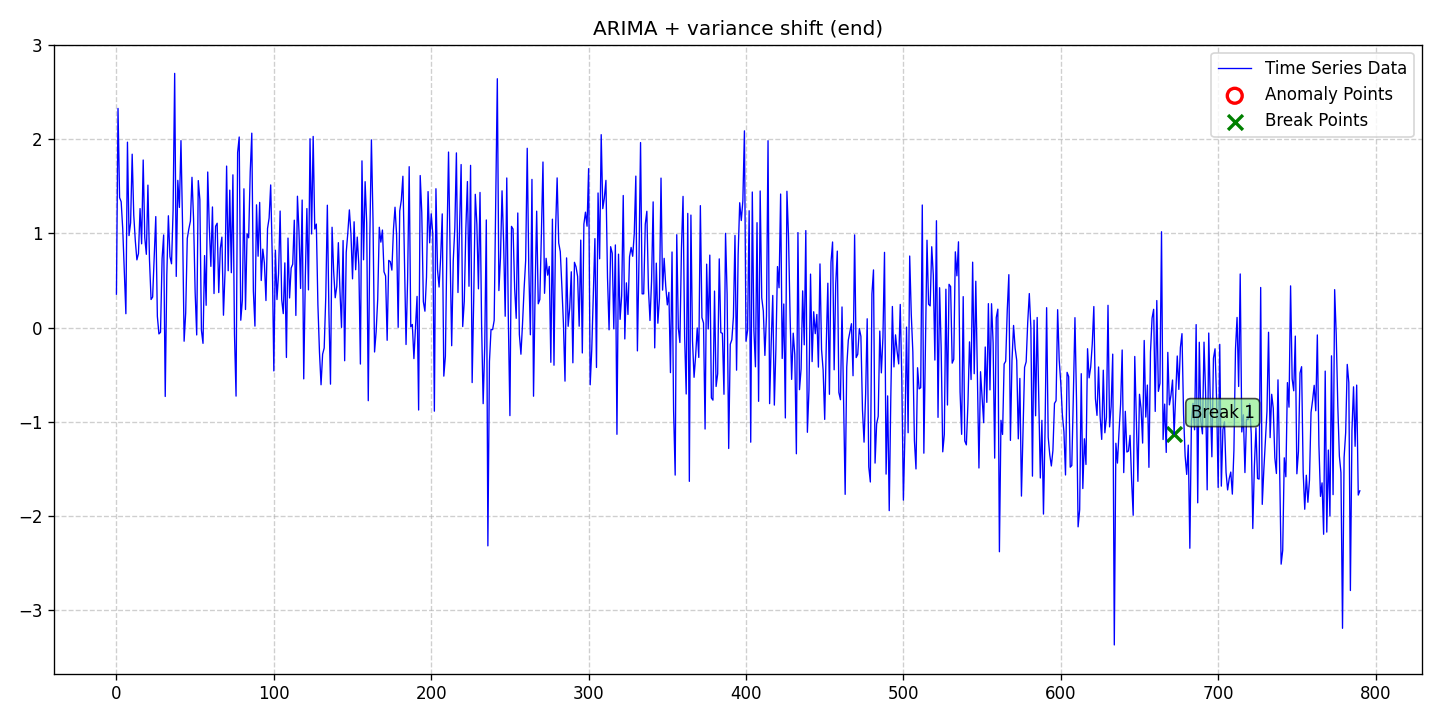

The table this chart was drawn from, first rows:
date, data, stationary, det_lin_up, det_lin_down, det_quad, det_cubic, det_exp, det_damped, stoc_trend, volatility, single_seas, multiple_seas, point_anom_single, point_anom_multi, collect_anom, context_anom, mean_shift, var_shift, trend_shift, point_anom_count, point_anom_location, point_anom_point, collect_anom_count
2020-01-01, 0.3547, 0, 0, 0, 0, 0, 0, 0, 1, 0, 0, 0, 0, 0, 0, 0, 0, 1, 0, 0, none, , 0
2020-01-02, 2.329, 0, 0, 0, 0, 0, 0, 0, 1, 0, 0, 0, 0, 0, 0, 0, 0, 1, 0, 0, none, , 0
2020-01-03, 1.382, 0, 0, 0, 0, 0, 0, 0, 1, 0, 0, 0, 0, 0, 0, 0, 0, 1, 0, 0, none, , 0
2020-01-04, 1.337, 0, 0, 0, 0, 0, 0, 0, 1, 0, 0, 0, 0, 0, 0, 0, 0, 1, 0, 0, none, , 0
2020-01-05, 1.049, 0, 0, 0, 0, 0, 0, 0, 1, 0, 0, 0, 0, 0, 0, 0, 0, 1, 0, 0, none, , 0
2020-01-06, 0.5878, 0, 0, 0, 0, 0, 0, 0, 1, 0, 0, 0, 0, 0, 0, 0, 0, 1, 0, 0, none, , 0
2020-01-07, 0.147, 0, 0, 0, 0, 0, 0, 0, 1, 0, 0, 0, 0, 0, 0, 0, 0, 1, 0, 0, none, , 0
2020-01-08, 1.971, 0, 0, 0, 0, 0, 0, 0, 1, 0, 0, 0, 0, 0, 0, 0, 0, 1, 0, 0, none, , 0
2020-01-09, 0.9772, 0, 0, 0, 0, 0, 0, 0, 1, 0, 0, 0, 0, 0, 0, 0, 0, 1, 0, 0, none, , 0
2020-01-10, 1.113, 0, 0, 0, 0, 0, 0, 0, 1, 0, 0, 0, 0, 0, 0, 0, 0, 1, 0, 0, none, , 0
2020-01-11, 1.843, 0, 0, 0, 0, 0, 0, 0, 1, 0, 0, 0, 0, 0, 0, 0, 0, 1, 0, 0, none, , 0
2020-01-12, 1.197, 0, 0, 0, 0, 0, 0, 0, 1, 0, 0, 0, 0, 0, 0, 0, 0, 1, 0, 0, none, , 0
2020-01-13, 0.9208, 0, 0, 0, 0, 0, 0, 0, 1, 0, 0, 0, 0, 0, 0, 0, 0, 1, 0, 0, none, , 0
2020-01-14, 0.7194, 0, 0, 0, 0, 0, 0, 0, 1, 0, 0, 0, 0, 0, 0, 0, 0, 1, 0, 0, none, , 0
2020-01-15, 0.7875, 0, 0, 0, 0, 0, 0, 0, 1, 0, 0, 0, 0, 0, 0, 0, 0, 1, 0, 0, none, , 0
2020-01-16, 1.265, 0, 0, 0, 0, 0, 0, 0, 1, 0, 0, 0, 0, 0, 0, 0, 0, 1, 0, 0, none, , 0
2020-01-17, 0.8901, 0, 0, 0, 0, 0, 0, 0, 1, 0, 0, 0, 0, 0, 0, 0, 0, 1, 0, 0, none, , 0
2020-01-18, 1.781, 0, 0, 0, 0, 0, 0, 0, 1, 0, 0, 0, 0, 0, 0, 0, 0, 1, 0, 0, none, , 0
2020-01-19, 0.9565, 0, 0, 0, 0, 0, 0, 0, 1, 0, 0, 0, 0, 0, 0, 0, 0, 1, 0, 0, none, , 0
2020-01-20, 0.7784, 0, 0, 0, 0, 0, 0, 0, 1, 0, 0, 0, 0, 0, 0, 0, 0, 1, 0, 0, none, , 0
2020-01-21, 1.514, 0, 0, 0, 0, 0, 0, 0, 1, 0, 0, 0, 0, 0, 0, 0, 0, 1, 0, 0, none, , 0
2020-01-22, 0.7179, 0, 0, 0, 0, 0, 0, 0, 1, 0, 0, 0, 0, 0, 0, 0, 0, 1, 0, 0, none, , 0
2020-01-23, 0.2983, 0, 0, 0, 0, 0, 0, 0, 1, 0, 0, 0, 0, 0, 0, 0, 0, 1, 0, 0, none, , 0
2020-01-24, 0.3242, 0, 0, 0, 0, 0, 0, 0, 1, 0, 0, 0, 0, 0, 0, 0, 0, 1, 0, 0, none, , 0
2020-01-25, 0.7652, 0, 0, 0, 0, 0, 0, 0, 1, 0, 0, 0, 0, 0, 0, 0, 0, 1, 0, 0, none, , 0
2020-01-26, 1.18, 0, 0, 0, 0, 0, 0, 0, 1, 0, 0, 0, 0, 0, 0, 0, 0, 1, 0, 0, none, , 0
2020-01-27, 0.1187, 0, 0, 0, 0, 0, 0, 0, 1, 0, 0, 0, 0, 0, 0, 0, 0, 1, 0, 0, none, , 0
2020-01-28, -0.0676, 0, 0, 0, 0, 0, 0, 0, 1, 0, 0, 0, 0, 0, 0, 0, 0, 1, 0, 0, none, , 0
2020-01-29, -0.05006, 0, 0, 0, 0, 0, 0, 0, 1, 0, 0, 0, 0, 0, 0, 0, 0, 1, 0, 0, none, , 0
2020-01-30, 0.7309, 0, 0, 0, 0, 0, 0, 0, 1, 0, 0, 0, 0, 0, 0, 0, 0, 1, 0, 0, none, , 0
2020-01-31, 0.9839, 0, 0, 0, 0, 0, 0, 0, 1, 0, 0, 0, 0, 0, 0, 0, 0, 1, 0, 0, none, , 0
2020-02-01, -0.7325, 0, 0, 0, 0, 0, 0, 0, 1, 0, 0, 0, 0, 0, 0, 0, 0, 1, 0, 0, none, , 0
2020-02-02, 0.559, 0, 0, 0, 0, 0, 0, 0, 1, 0, 0, 0, 0, 0, 0, 0, 0, 1, 0, 0, none, , 0
2020-02-03, 1.188, 0, 0, 0, 0, 0, 0, 0, 1, 0, 0, 0, 0, 0, 0, 0, 0, 1, 0, 0, none, , 0
2020-02-04, 0.7541, 0, 0, 0, 0, 0, 0, 0, 1, 0, 0, 0, 0, 0, 0, 0, 0, 1, 0, 0, none, , 0
2020-02-05, 0.6778, 0, 0, 0, 0, 0, 0, 0, 1, 0, 0, 0, 0, 0, 0, 0, 0, 1, 0, 0, none, , 0
2020-02-06, 1.245, 0, 0, 0, 0, 0, 0, 0, 1, 0, 0, 0, 0, 0, 0, 0, 0, 1, 0, 0, none, , 0
2020-02-07, 2.702, 0, 0, 0, 0, 0, 0, 0, 1, 0, 0, 0, 0, 0, 0, 0, 0, 1, 0, 0, none, , 0
2020-02-08, 0.5436, 0, 0, 0, 0, 0, 0, 0, 1, 0, 0, 0, 0, 0, 0, 0, 0, 1, 0, 0, none, , 0
2020-02-09, 1.564, 0, 0, 0, 0, 0, 0, 0, 1, 0, 0, 0, 0, 0, 0, 0, 0, 1, 0, 0, none, , 0
2020-02-10, 1.277, 0, 0, 0, 0, 0, 0, 0, 1, 0, 0, 0, 0, 0, 0, 0, 0, 1, 0, 0, none, , 0
2020-02-11, 1.987, 0, 0, 0, 0, 0, 0, 0, 1, 0, 0, 0, 0, 0, 0, 0, 0, 1, 0, 0, none, , 0
2020-02-12, 1.097, 0, 0, 0, 0, 0, 0, 0, 1, 0, 0, 0, 0, 0, 0, 0, 0, 1, 0, 0, none, , 0
2020-02-13, -0.1452, 0, 0, 0, 0, 0, 0, 0, 1, 0, 0, 0, 0, 0, 0, 0, 0, 1, 0, 0, none, , 0
2020-02-14, 0.1545, 0, 0, 0, 0, 0, 0, 0, 1, 0, 0, 0, 0, 0, 0, 0, 0, 1, 0, 0, none, , 0
2020-02-15, 0.9462, 0, 0, 0, 0, 0, 0, 0, 1, 0, 0, 0, 0, 0, 0, 0, 0, 1, 0, 0, none, , 0
2020-02-16, 1.048, 0, 0, 0, 0, 0, 0, 0, 1, 0, 0, 0, 0, 0, 0, 0, 0, 1, 0, 0, none, , 0
2020-02-17, 1.131, 0, 0, 0, 0, 0, 0, 0, 1, 0, 0, 0, 0, 0, 0, 0, 0, 1, 0, 0, none, , 0
2020-02-18, 1.597, 0, 0, 0, 0, 0, 0, 0, 1, 0, 0, 0, 0, 0, 0, 0, 0, 1, 0, 0, none, , 0
2020-02-19, 1.156, 0, 0, 0, 0, 0, 0, 0, 1, 0, 0, 0, 0, 0, 0, 0, 0, 1, 0, 0, none, , 0
2020-02-20, 0.3782, 0, 0, 0, 0, 0, 0, 0, 1, 0, 0, 0, 0, 0, 0, 0, 0, 1, 0, 0, none, , 0
2020-02-21, -0.07861, 0, 0, 0, 0, 0, 0, 0, 1, 0, 0, 0, 0, 0, 0, 0, 0, 1, 0, 0, none, , 0
2020-02-22, 1.562, 0, 0, 0, 0, 0, 0, 0, 1, 0, 0, 0, 0, 0, 0, 0, 0, 1, 0, 0, none, , 0
2020-02-23, 1.361, 0, 0, 0, 0, 0, 0, 0, 1, 0, 0, 0, 0, 0, 0, 0, 0, 1, 0, 0, none, , 0
2020-02-24, -0.02983, 0, 0, 0, 0, 0, 0, 0, 1, 0, 0, 0, 0, 0, 0, 0, 0, 1, 0, 0, none, , 0
2020-02-25, -0.168, 0, 0, 0, 0, 0, 0, 0, 1, 0, 0, 0, 0, 0, 0, 0, 0, 1, 0, 0, none, , 0
2020-02-26, 0.7652, 0, 0, 0, 0, 0, 0, 0, 1, 0, 0, 0, 0, 0, 0, 0, 0, 1, 0, 0, none, , 0
2020-02-27, 0.2365, 0, 0, 0, 0, 0, 0, 0, 1, 0, 0, 0, 0, 0, 0, 0, 0, 1, 0, 0, none, , 0
2020-02-28, 1.653, 0, 0, 0, 0, 0, 0, 0, 1, 0, 0, 0, 0, 0, 0, 0, 0, 1, 0, 0, none, , 0
2020-02-29, 1.069, 0, 0, 0, 0, 0, 0, 0, 1, 0, 0, 0, 0, 0, 0, 0, 0, 1, 0, 0, none, , 0
... 731 more rows
